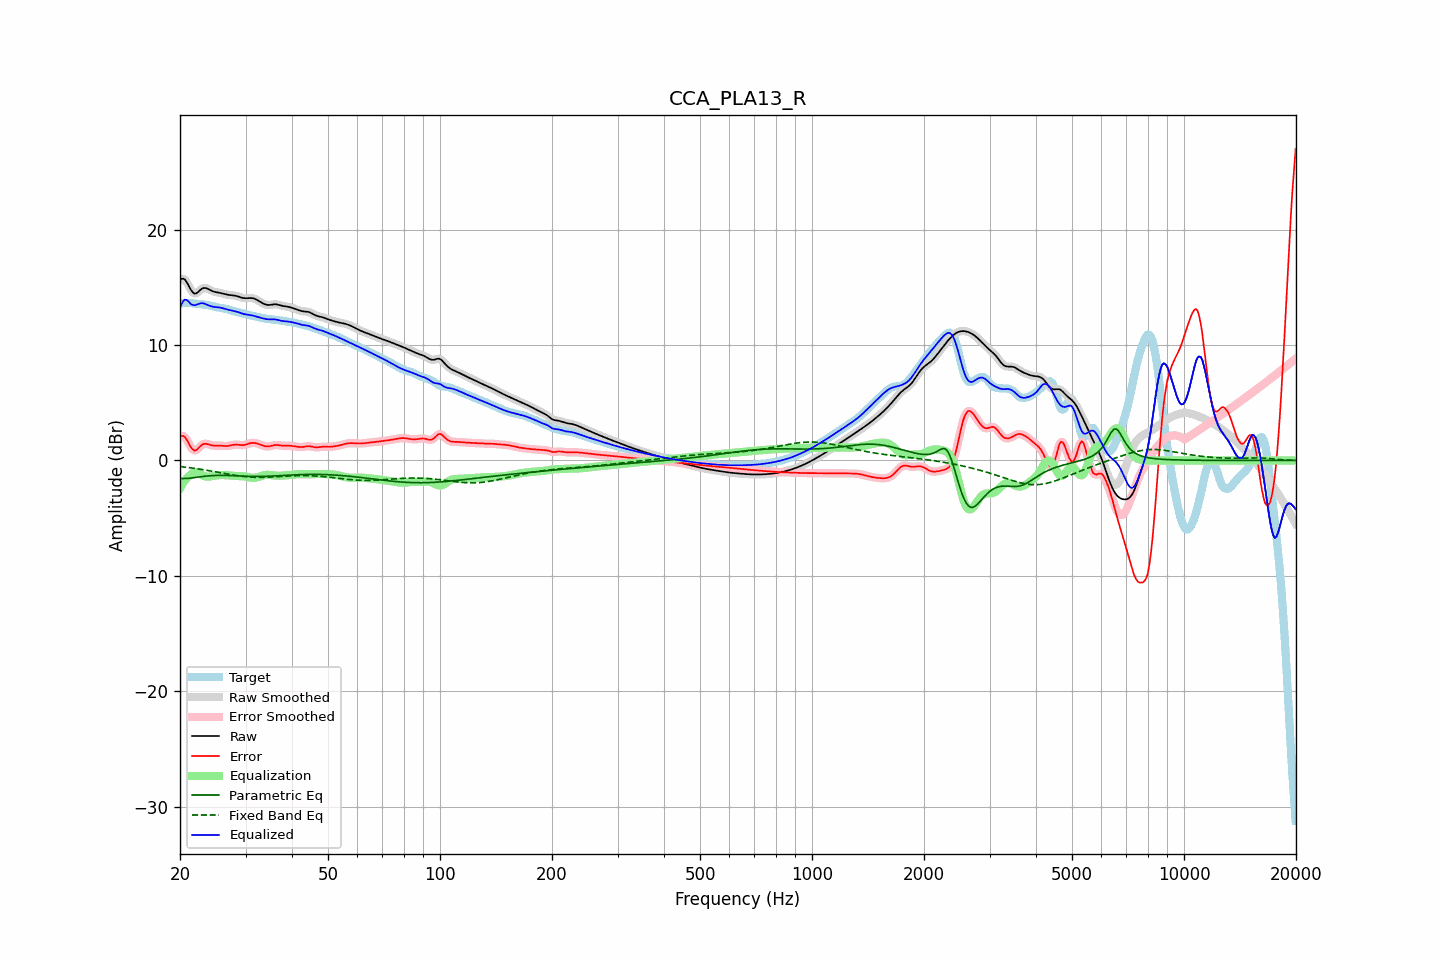

The table this chart was drawn from, first rows:
frequency, raw, error, smoothed, error_smoothed, equalization, parametric_eq, fixed_band_eq, equalized_raw, equalized_smoothed, target
20.00, 15.63, 2.05, 15.64, 2.06, -2.42, -1.55, -0.53, 13.22, 13.22, 13.58
20.20, 15.73, 2.13, 15.73, 2.12, -2.17, -1.56, -0.54, 13.56, 13.56, 13.61
20.40, 15.75, 2.13, 15.74, 2.11, -1.95, -1.57, -0.56, 13.80, 13.79, 13.63
20.61, 15.69, 2.05, 15.67, 2.03, -1.75, -1.56, -0.58, 13.94, 13.92, 13.64
20.81, 15.49, 1.84, 15.49, 1.84, -1.58, -1.56, -0.59, 13.91, 13.91, 13.65
21.02, 15.25, 1.60, 15.24, 1.60, -1.43, -1.55, -0.61, 13.82, 13.81, 13.65
21.23, 14.97, 1.33, 14.98, 1.34, -1.31, -1.54, -0.63, 13.66, 13.67, 13.64
21.44, 14.73, 1.10, 14.74, 1.11, -1.21, -1.52, -0.65, 13.52, 13.53, 13.63
21.66, 14.57, 0.95, 14.56, 0.94, -1.08, -1.50, -0.66, 13.48, 13.48, 13.62
21.87, 14.45, 0.85, 14.48, 0.87, -1.01, -1.48, -0.68, 13.44, 13.47, 13.60
22.09, 14.48, 0.89, 14.48, 0.90, -1.00, -1.47, -0.70, 13.48, 13.49, 13.59
22.31, 14.57, 1.00, 14.56, 0.99, -1.03, -1.45, -0.72, 13.54, 13.53, 13.57
22.54, 14.69, 1.14, 14.69, 1.14, -1.11, -1.43, -0.75, 13.58, 13.58, 13.55
22.76, 14.82, 1.28, 14.81, 1.27, -1.20, -1.41, -0.77, 13.62, 13.62, 13.54
22.99, 14.91, 1.39, 14.90, 1.38, -1.28, -1.39, -0.79, 13.63, 13.62, 13.52
23.22, 14.95, 1.44, 14.94, 1.43, -1.35, -1.37, -0.81, 13.60, 13.59, 13.51
23.45, 14.94, 1.44, 14.94, 1.44, -1.39, -1.36, -0.83, 13.55, 13.54, 13.49
23.69, 14.89, 1.42, 14.89, 1.42, -1.41, -1.34, -0.86, 13.49, 13.48, 13.47
23.92, 14.82, 1.38, 14.82, 1.38, -1.40, -1.33, -0.88, 13.42, 13.43, 13.44
24.16, 14.75, 1.34, 14.75, 1.34, -1.37, -1.32, -0.91, 13.37, 13.38, 13.41
24.40, 14.68, 1.31, 14.69, 1.31, -1.35, -1.31, -0.93, 13.34, 13.34, 13.38
24.65, 14.63, 1.29, 14.63, 1.29, -1.32, -1.30, -0.96, 13.31, 13.31, 13.34
24.89, 14.59, 1.29, 14.60, 1.29, -1.30, -1.30, -0.98, 13.30, 13.30, 13.31
25.14, 14.57, 1.29, 14.57, 1.29, -1.28, -1.29, -1.01, 13.28, 13.28, 13.28
25.39, 14.54, 1.30, 14.54, 1.29, -1.27, -1.29, -1.03, 13.27, 13.27, 13.25
25.65, 14.51, 1.29, 14.51, 1.29, -1.27, -1.29, -1.06, 13.25, 13.24, 13.22
25.91, 14.48, 1.28, 14.48, 1.28, -1.26, -1.29, -1.08, 13.22, 13.21, 13.20
26.16, 14.44, 1.26, 14.44, 1.26, -1.26, -1.29, -1.11, 13.18, 13.18, 13.18
26.43, 14.40, 1.25, 14.41, 1.25, -1.27, -1.29, -1.14, 13.14, 13.14, 13.15
26.69, 14.37, 1.25, 14.37, 1.25, -1.28, -1.30, -1.16, 13.10, 13.10, 13.12
26.96, 14.35, 1.26, 14.35, 1.27, -1.29, -1.30, -1.19, 13.06, 13.06, 13.09
27.23, 14.33, 1.29, 14.33, 1.29, -1.30, -1.31, -1.21, 13.03, 13.03, 13.04
27.50, 14.32, 1.32, 14.32, 1.32, -1.32, -1.31, -1.23, 13.00, 13.00, 13.00
27.77, 14.31, 1.35, 14.31, 1.35, -1.33, -1.32, -1.26, 12.97, 12.97, 12.95
28.05, 14.29, 1.37, 14.28, 1.37, -1.34, -1.32, -1.28, 12.94, 12.94, 12.91
28.33, 14.25, 1.37, 14.25, 1.37, -1.35, -1.33, -1.30, 12.91, 12.91, 12.88
28.62, 14.21, 1.36, 14.21, 1.36, -1.35, -1.34, -1.32, 12.87, 12.86, 12.85
28.90, 14.17, 1.35, 14.17, 1.35, -1.35, -1.34, -1.34, 12.82, 12.82, 12.82
29.19, 14.12, 1.33, 14.12, 1.33, -1.35, -1.35, -1.36, 12.77, 12.77, 12.79
29.48, 14.08, 1.33, 14.09, 1.33, -1.36, -1.36, -1.38, 12.72, 12.72, 12.76
29.78, 14.06, 1.35, 14.06, 1.35, -1.38, -1.36, -1.39, 12.69, 12.68, 12.72
30.08, 14.05, 1.38, 14.06, 1.38, -1.40, -1.37, -1.41, 12.65, 12.65, 12.68
30.38, 14.06, 1.42, 14.06, 1.42, -1.43, -1.37, -1.42, 12.63, 12.63, 12.64
30.68, 14.07, 1.47, 14.07, 1.47, -1.46, -1.38, -1.43, 12.61, 12.61, 12.60
30.99, 14.07, 1.51, 14.07, 1.51, -1.48, -1.38, -1.44, 12.59, 12.59, 12.57
31.30, 14.06, 1.53, 14.06, 1.53, -1.50, -1.38, -1.45, 12.56, 12.56, 12.54
31.61, 14.03, 1.53, 14.03, 1.52, -1.50, -1.38, -1.46, 12.53, 12.53, 12.50
31.93, 13.98, 1.51, 13.97, 1.50, -1.49, -1.39, -1.46, 12.49, 12.49, 12.47
32.24, 13.90, 1.47, 13.90, 1.47, -1.46, -1.39, -1.46, 12.45, 12.45, 12.44
32.57, 13.82, 1.42, 13.82, 1.42, -1.42, -1.39, -1.46, 12.41, 12.41, 12.40
32.89, 13.74, 1.37, 13.74, 1.37, -1.37, -1.38, -1.46, 12.37, 12.37, 12.37
33.22, 13.66, 1.32, 13.65, 1.32, -1.32, -1.38, -1.46, 12.33, 12.33, 12.34
33.55, 13.58, 1.27, 13.58, 1.27, -1.28, -1.38, -1.46, 12.29, 12.30, 12.31
33.89, 13.52, 1.23, 13.52, 1.23, -1.26, -1.38, -1.46, 12.26, 12.27, 12.29
34.23, 13.49, 1.22, 13.49, 1.22, -1.25, -1.37, -1.45, 12.24, 12.24, 12.27
34.57, 13.47, 1.21, 13.47, 1.22, -1.25, -1.37, -1.45, 12.22, 12.23, 12.26
34.92, 13.48, 1.24, 13.48, 1.24, -1.26, -1.36, -1.44, 12.22, 12.23, 12.24
35.27, 13.50, 1.28, 13.50, 1.28, -1.27, -1.35, -1.43, 12.23, 12.23, 12.23
35.62, 13.52, 1.31, 13.52, 1.31, -1.29, -1.35, -1.42, 12.23, 12.23, 12.21
35.97, 13.53, 1.34, 13.53, 1.34, -1.30, -1.34, -1.42, 12.23, 12.22, 12.19
... 635 more rows
